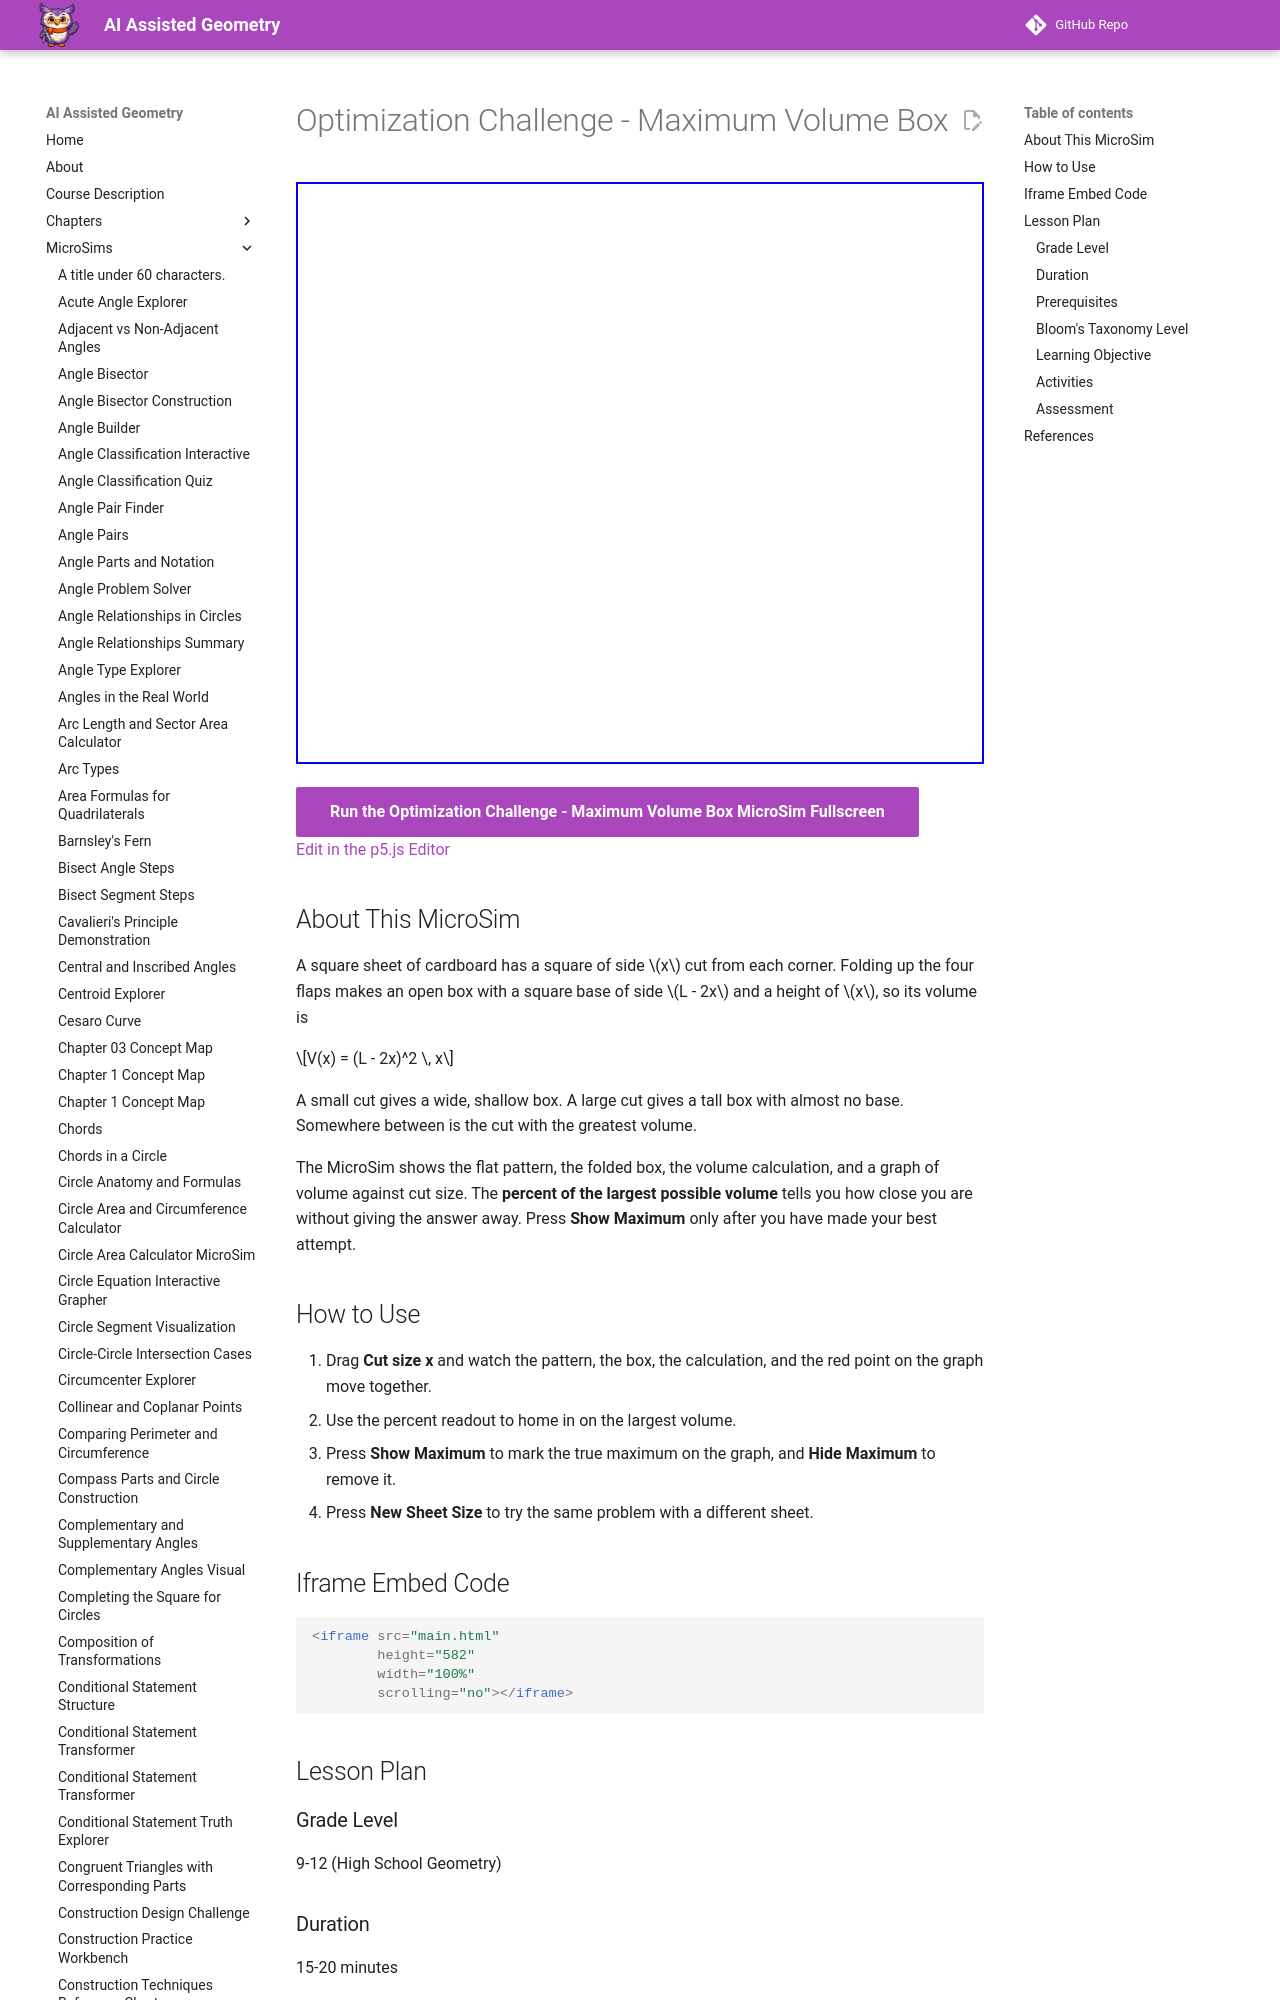

repository: dmccreary/geometry-course · page: sims/optimization-challenge-maximum-volume-box/index.html · generator: mkdocs

---
title: Optimization Challenge - Maximum Volume Box
description: Choose the size of the square cut from each corner of a cardboard sheet and find the cut that folds into the open box with the greatest volume.
image: /sims/optimization-challenge-maximum-volume-box/optimization-challenge-maximum-volume-box.png
og:image: /sims/optimization-challenge-maximum-volume-box/optimization-challenge-maximum-volume-box.png
twitter:image: /sims/optimization-challenge-maximum-volume-box/optimization-challenge-maximum-volume-box.png
social:
   cards: false
quality_score: 0
---

# Optimization Challenge - Maximum Volume Box

<iframe src="main.html" height="582" width="100%" scrolling="no"></iframe>

[Run the Optimization Challenge - Maximum Volume Box MicroSim Fullscreen](./main.html){ .md-button .md-button--primary }
<br/>
[Edit in the p5.js Editor](https://editor.p5js.org/)
